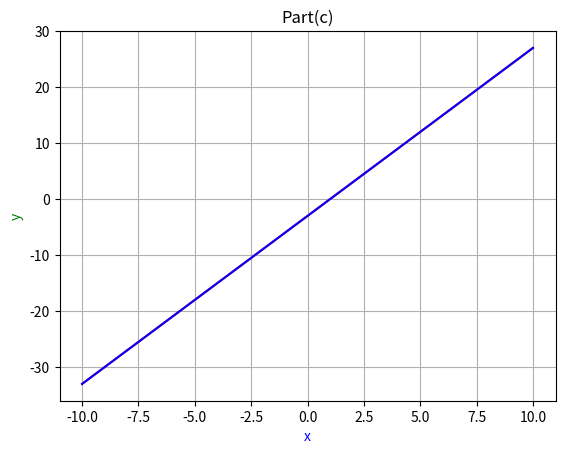

Reproduce this figure in Python.
import matplotlib.pyplot as plt
import numpy as np


x1 = np.linspace(-10,10,100)
y1 = (3*x1)-3

x2 = np.linspace(-10,10,100)
y2 = ((9*x1)-9)/3

plt.plot(x1, y1, '-r', label='(3 -1)x=3')

plt.xlabel('x', color='b')
plt.ylabel('y', color='g')


plt.plot(x2, y2, '-b', label='(9 -3)x=9')

plt.xlabel('x', color='b')
plt.ylabel('y', color='g')

plt.title('Part(c)')


plt.grid()
plt.show()
